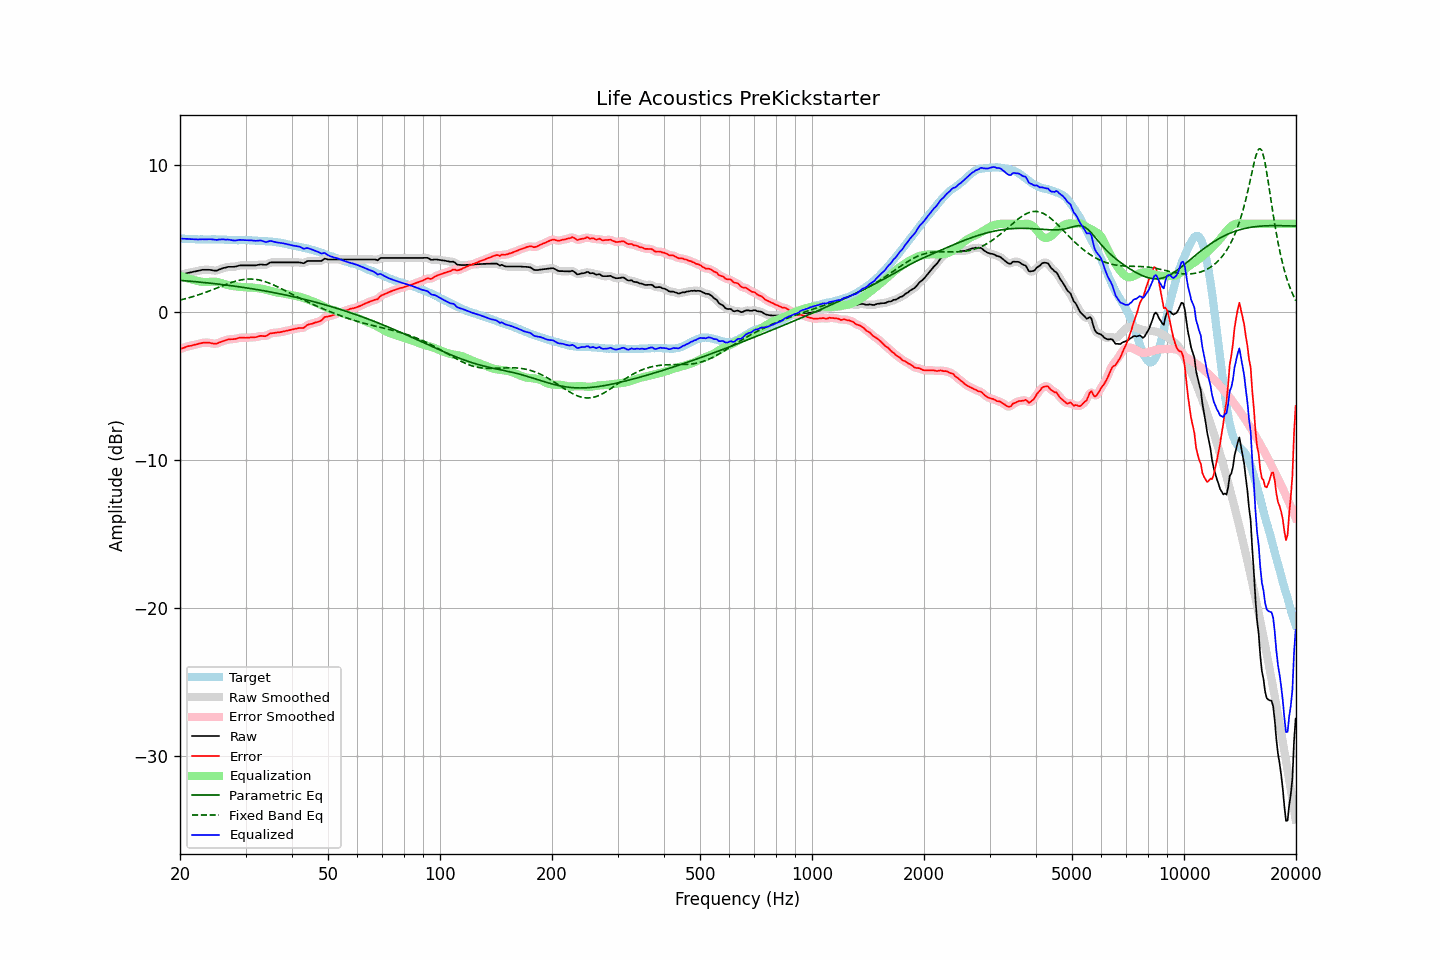

Source data for this figure (header and first rows):
frequency, raw, error, smoothed, error_smoothed, equalization, parametric_eq, fixed_band_eq, equalized_raw, equalized_smoothed, target
20.00, 2.53, -2.48, 2.53, -2.48, 2.47, 2.17, 0.84, 5.00, 5.00, 5.01
20.20, 2.56, -2.44, 2.56, -2.44, 2.44, 2.16, 0.87, 4.99, 5.00, 4.99
20.40, 2.59, -2.41, 2.59, -2.40, 2.40, 2.15, 0.89, 4.99, 4.99, 4.99
20.61, 2.62, -2.37, 2.62, -2.36, 2.37, 2.15, 0.92, 4.98, 4.99, 4.98
20.81, 2.65, -2.32, 2.65, -2.32, 2.33, 2.14, 0.95, 4.98, 4.98, 4.97
21.02, 2.68, -2.28, 2.67, -2.29, 2.30, 2.13, 0.98, 4.98, 4.98, 4.96
21.23, 2.70, -2.26, 2.70, -2.27, 2.27, 2.12, 1.01, 4.97, 4.97, 4.96
21.44, 2.72, -2.25, 2.72, -2.24, 2.24, 2.11, 1.04, 4.96, 4.96, 4.97
21.66, 2.75, -2.21, 2.75, -2.22, 2.21, 2.10, 1.07, 4.96, 4.96, 4.96
21.87, 2.77, -2.19, 2.77, -2.19, 2.18, 2.09, 1.11, 4.95, 4.95, 4.96
22.09, 2.79, -2.16, 2.79, -2.16, 2.16, 2.08, 1.14, 4.95, 4.95, 4.95
22.31, 2.81, -2.14, 2.81, -2.14, 2.13, 2.07, 1.18, 4.94, 4.94, 4.95
22.54, 2.84, -2.10, 2.84, -2.11, 2.11, 2.06, 1.21, 4.95, 4.95, 4.94
22.76, 2.86, -2.09, 2.86, -2.08, 2.09, 2.05, 1.25, 4.94, 4.95, 4.95
22.99, 2.89, -2.06, 2.88, -2.06, 2.07, 2.04, 1.29, 4.96, 4.95, 4.95
23.22, 2.89, -2.05, 2.89, -2.05, 2.06, 2.02, 1.32, 4.95, 4.95, 4.94
23.45, 2.89, -2.05, 2.89, -2.04, 2.05, 2.01, 1.36, 4.94, 4.95, 4.94
23.69, 2.89, -2.05, 2.89, -2.04, 2.06, 2.00, 1.40, 4.95, 4.95, 4.94
23.92, 2.89, -2.05, 2.89, -2.05, 2.07, 1.99, 1.45, 4.96, 4.96, 4.93
24.16, 2.88, -2.07, 2.87, -2.07, 2.08, 1.98, 1.49, 4.96, 4.95, 4.94
24.40, 2.86, -2.09, 2.86, -2.09, 2.09, 1.97, 1.53, 4.95, 4.94, 4.95
24.65, 2.84, -2.11, 2.84, -2.11, 2.09, 1.96, 1.57, 4.93, 4.93, 4.95
24.89, 2.83, -2.12, 2.83, -2.12, 2.08, 1.94, 1.61, 4.91, 4.92, 4.95
25.14, 2.84, -2.10, 2.85, -2.09, 2.07, 1.93, 1.66, 4.91, 4.92, 4.94
25.39, 2.89, -2.05, 2.88, -2.06, 2.05, 1.92, 1.70, 4.94, 4.93, 4.94
25.65, 2.93, -2.01, 2.93, -2.01, 2.02, 1.90, 1.74, 4.94, 4.94, 4.94
25.91, 2.97, -1.97, 2.97, -1.97, 1.98, 1.89, 1.79, 4.95, 4.95, 4.94
26.16, 3.01, -1.93, 3.00, -1.93, 1.94, 1.88, 1.83, 4.95, 4.94, 4.94
26.43, 3.03, -1.90, 3.03, -1.89, 1.90, 1.86, 1.87, 4.93, 4.94, 4.92
26.69, 3.06, -1.87, 3.06, -1.86, 1.87, 1.85, 1.91, 4.93, 4.93, 4.92
26.96, 3.09, -1.82, 3.08, -1.83, 1.85, 1.84, 1.95, 4.94, 4.93, 4.91
27.23, 3.09, -1.81, 3.09, -1.82, 1.83, 1.82, 1.99, 4.91, 4.92, 4.90
27.50, 3.09, -1.81, 3.09, -1.81, 1.81, 1.81, 2.03, 4.90, 4.90, 4.90
27.77, 3.09, -1.81, 3.09, -1.81, 1.79, 1.79, 2.06, 4.88, 4.88, 4.90
28.05, 3.10, -1.80, 3.10, -1.79, 1.77, 1.78, 2.10, 4.87, 4.87, 4.90
28.33, 3.12, -1.78, 3.12, -1.77, 1.76, 1.76, 2.13, 4.88, 4.88, 4.90
28.62, 3.15, -1.74, 3.15, -1.74, 1.75, 1.75, 2.16, 4.89, 4.90, 4.88
28.90, 3.18, -1.71, 3.17, -1.72, 1.73, 1.73, 2.18, 4.91, 4.91, 4.89
29.19, 3.19, -1.70, 3.19, -1.71, 1.72, 1.72, 2.20, 4.91, 4.91, 4.89
29.48, 3.19, -1.71, 3.19, -1.71, 1.71, 1.70, 2.22, 4.90, 4.90, 4.90
29.78, 3.19, -1.71, 3.19, -1.71, 1.71, 1.69, 2.24, 4.89, 4.90, 4.90
30.08, 3.19, -1.72, 3.19, -1.71, 1.70, 1.67, 2.25, 4.89, 4.89, 4.90
30.38, 3.19, -1.70, 3.19, -1.71, 1.70, 1.65, 2.26, 4.89, 4.89, 4.89
30.68, 3.19, -1.70, 3.19, -1.70, 1.70, 1.64, 2.26, 4.89, 4.89, 4.89
30.99, 3.19, -1.69, 3.19, -1.69, 1.70, 1.62, 2.26, 4.88, 4.88, 4.88
31.30, 3.19, -1.69, 3.19, -1.69, 1.69, 1.60, 2.26, 4.87, 4.87, 4.88
31.61, 3.19, -1.69, 3.19, -1.68, 1.67, 1.58, 2.25, 4.86, 4.86, 4.87
31.93, 3.19, -1.67, 3.19, -1.67, 1.66, 1.57, 2.24, 4.85, 4.85, 4.86
32.24, 3.21, -1.65, 3.21, -1.65, 1.65, 1.55, 2.22, 4.86, 4.86, 4.86
32.57, 3.23, -1.62, 3.23, -1.62, 1.64, 1.53, 2.20, 4.87, 4.87, 4.85
32.89, 3.25, -1.59, 3.24, -1.60, 1.62, 1.51, 2.18, 4.87, 4.87, 4.83
33.22, 3.25, -1.58, 3.24, -1.59, 1.60, 1.49, 2.15, 4.85, 4.84, 4.83
33.55, 3.23, -1.60, 3.23, -1.60, 1.58, 1.47, 2.12, 4.81, 4.81, 4.83
33.89, 3.22, -1.61, 3.23, -1.60, 1.55, 1.45, 2.08, 4.77, 4.78, 4.83
34.23, 3.25, -1.57, 3.26, -1.56, 1.53, 1.43, 2.05, 4.77, 4.78, 4.81
34.57, 3.31, -1.50, 3.31, -1.50, 1.50, 1.41, 2.01, 4.81, 4.81, 4.81
34.92, 3.38, -1.42, 3.36, -1.44, 1.47, 1.39, 1.96, 4.85, 4.83, 4.80
35.27, 3.39, -1.42, 3.39, -1.41, 1.44, 1.37, 1.92, 4.83, 4.83, 4.80
35.62, 3.39, -1.39, 3.39, -1.39, 1.41, 1.35, 1.87, 4.80, 4.80, 4.78
35.97, 3.39, -1.38, 3.39, -1.38, 1.38, 1.33, 1.82, 4.77, 4.77, 4.77
... 635 more rows
